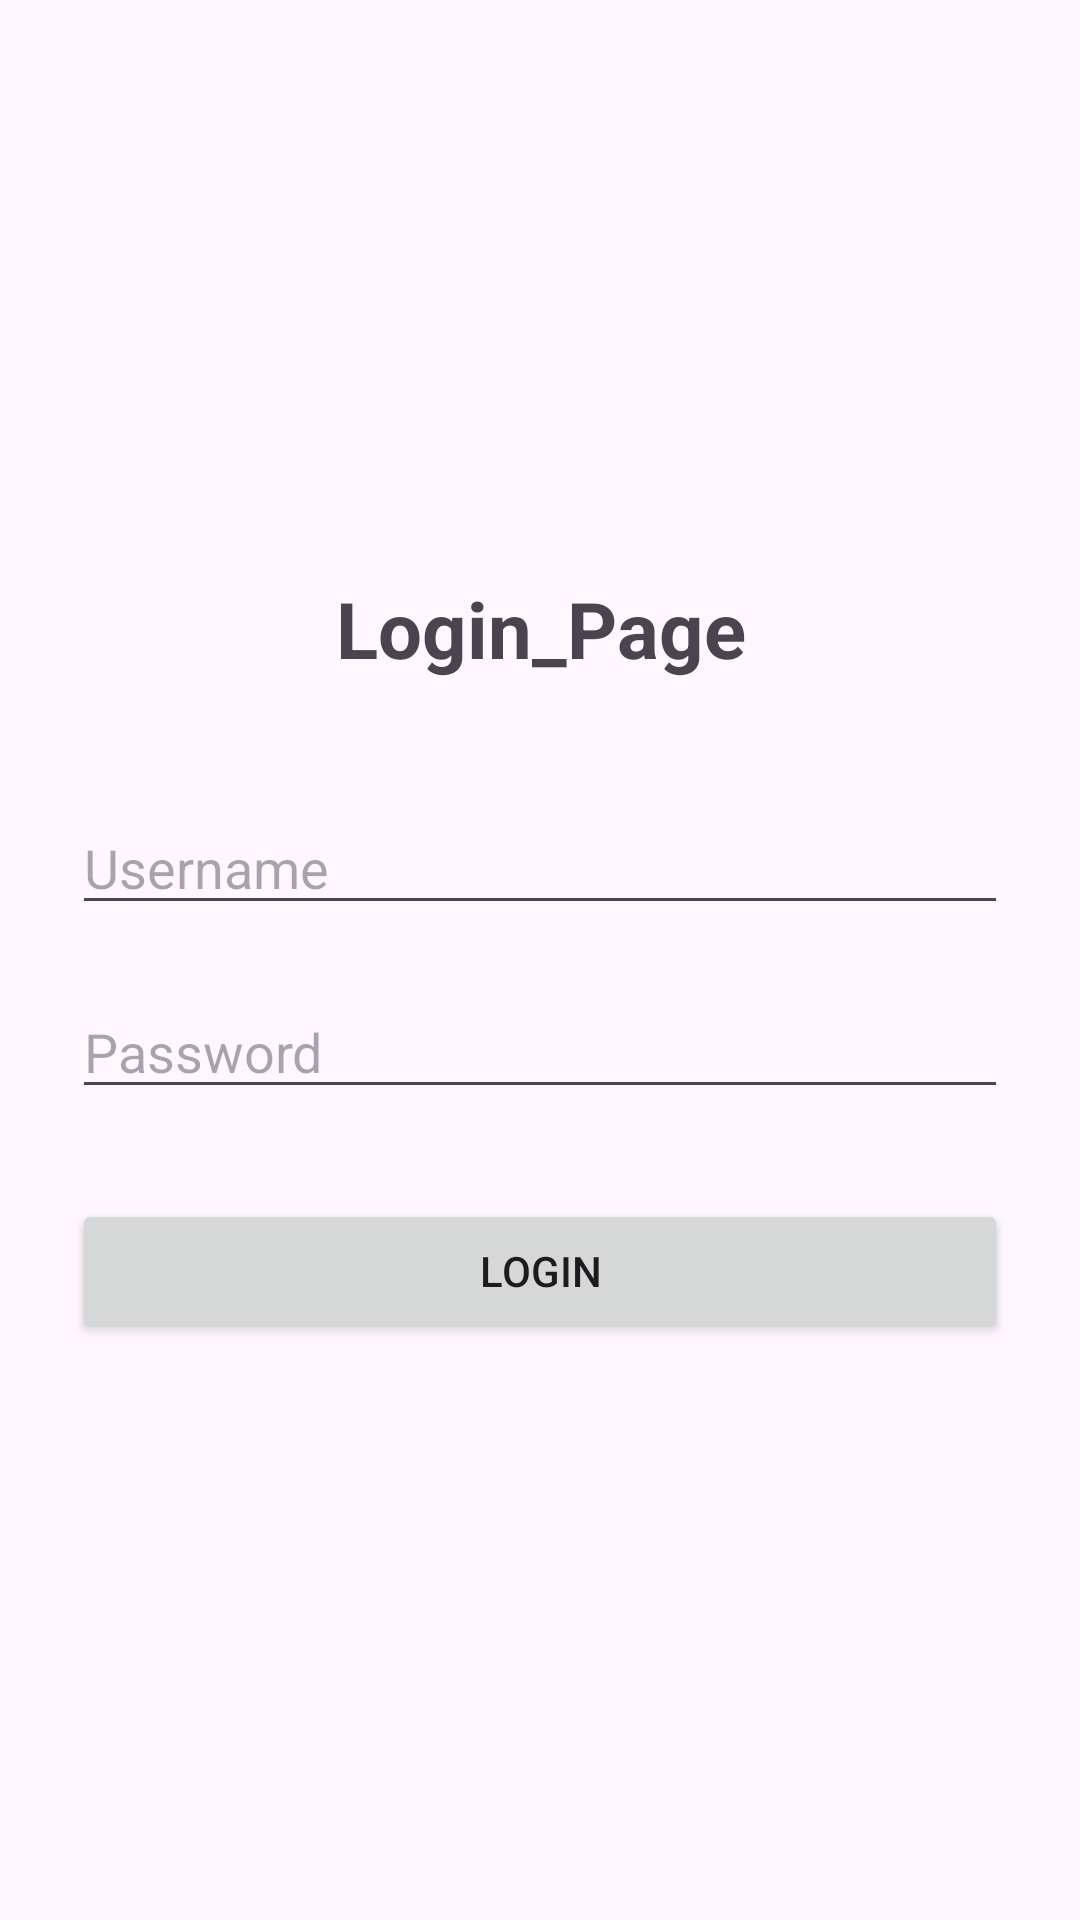

Produce the Android XML layout that renders to this screen, including the resource entries it uses.
<!-- AndroidManifest.xml: application theme Theme.Huov -->
<!-- res/layout/fragment_blank2.xml -->
<?xml version="1.0" encoding="utf-8"?>
<FrameLayout xmlns:android="http://schemas.android.com/apk/res/android"
    xmlns:tools="http://schemas.android.com/tools"
    android:layout_width="match_parent"
    android:layout_height="match_parent"
    tools:context=".BlankFragment2">

    
    <LinearLayout
        xmlns:android="http://schemas.android.com/apk/res/android"
        android:layout_width="match_parent"
        android:layout_height="match_parent"
        android:orientation="vertical"
        android:padding="24dp"
        android:gravity="center">

        <TextView
            android:layout_width="match_parent"
            android:layout_height="wrap_content"
            android:text="Login_Page"
            android:textSize="26sp"
            android:textStyle="bold"
            android:textAlignment="center"
            android:layout_marginBottom="40dp" />

        <EditText
            android:layout_width="match_parent"
            android:layout_height="wrap_content"
            android:hint="Username"
            android:id="@+id/username"
            android:inputType="textPersonName"
            android:layout_marginBottom="20dp" />

        <EditText
            android:layout_width="match_parent"
            android:layout_height="wrap_content"
            android:hint="Password"
            android:id="@+id/pass"
            android:inputType="textPassword"
            android:layout_marginBottom="30dp" />

        <Button
            android:id="@+id/login1"
            android:layout_width="match_parent"
            android:layout_height="wrap_content"
            android:text="Login" />

    </LinearLayout>

</FrameLayout>
<!-- resources referenced by this layout -->
<resources>
  <style name="Theme.Huov" parent="Base.Theme.Huov" />
  <style name="Base.Theme.Huov" parent="Theme.Material3.DayNight.NoActionBar">
          
          
      </style>
</resources>
